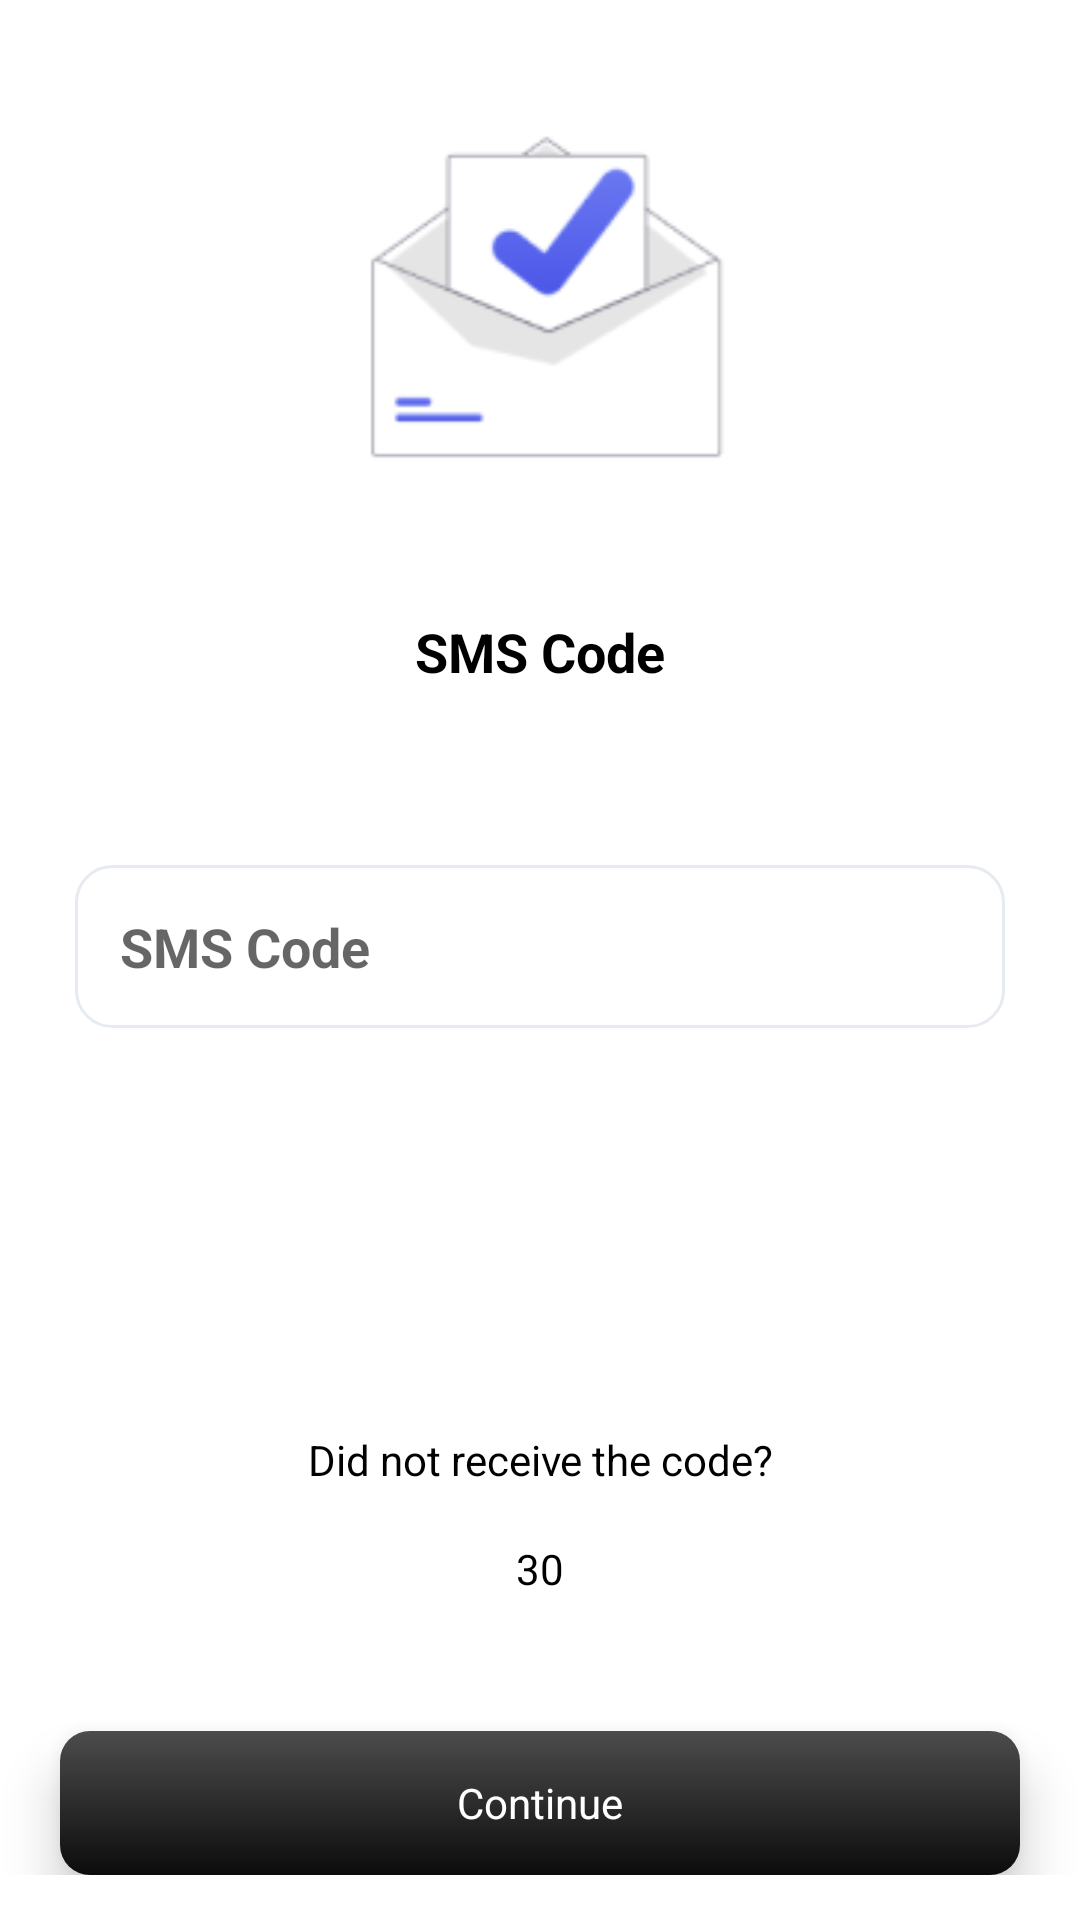

This screen was rendered from an Android layout file. Write that file and the resources it references.
<!-- AndroidManifest.xml: application theme Theme.UserApp -->
<!-- res/layout/activity_smscode.xml -->
<?xml version="1.0" encoding="utf-8"?>
<ScrollView xmlns:android="http://schemas.android.com/apk/res/android"
    android:layout_width="match_parent"
    android:layout_height="match_parent"
    android:background="@color/white"
    android:fillViewport="true">

    <LinearLayout
        android:layout_width="match_parent"
        android:layout_height="match_parent"

        android:orientation="vertical">

        <LinearLayout
            android:layout_width="match_parent"
            android:layout_height="wrap_content"

            android:gravity="center"
            android:orientation="vertical">

            <View
                android:layout_width="match_parent"
                android:layout_height="25dp" />

            <ImageView
                android:layout_width="wrap_content"
                android:layout_height="150dp"
                android:src="@drawable/smscode" />

            <View
                android:layout_width="match_parent"
                android:layout_height="25dp" />

            <TextView
                android:layout_width="match_parent"
                android:layout_height="wrap_content"
                android:layout_marginTop="5dp"
                android:gravity="center"
                android:text="@string/sms_code"
                android:textColor="@color/black"
                android:textSize="18dp"
                android:textStyle="bold" />

            <TextView
                android:id="@+id/txt_mob"
                android:layout_width="match_parent"
                android:layout_height="wrap_content"
                android:layout_marginStart="15dp"
                android:layout_marginTop="5dp"
                android:layout_marginEnd="15dp"
                android:gravity="center"
                android:text="" />

            <View
                android:layout_width="match_parent"
                android:layout_height="25dp" />


            <LinearLayout
                android:layout_width="match_parent"
                android:layout_height="wrap_content"
                android:layout_gravity="center"
                android:layout_marginStart="15dp"
                android:layout_marginEnd="15dp"
                android:gravity="center"
                android:orientation="vertical"
                android:padding="10dp">

                <LinearLayout
                    android:layout_width="match_parent"
                    android:layout_height="wrap_content"
                    android:layout_gravity="center"
                    android:background="@drawable/rounded_input"
                    android:gravity="center"
                    android:padding="5dp"
                    android:orientation="horizontal">


                    <EditText
                        android:id="@+id/ed_otp1"
                        android:layout_width="match_parent"
                        android:layout_height="wrap_content"
                        android:padding="10dp"

                        android:background="@null"
                        android:gravity="center|start"
                        android:inputType="number"
                        android:maxLength="6"
                        android:hint="@string/sms_code"
                        android:textColor="@color/black"
                        android:textStyle="bold" />


                </LinearLayout>


            </LinearLayout>

            <View
                android:layout_width="match_parent"
                android:layout_height="25dp" />
        </LinearLayout>


        <LinearLayout
            android:layout_width="match_parent"
            android:layout_height="match_parent"
            android:layout_marginBottom="15dp"

            android:gravity="bottom"
            android:orientation="vertical">

            <TextView
                android:layout_width="match_parent"
                android:layout_height="wrap_content"
                android:layout_gravity="center"
                android:gravity="center"
                android:padding="3dp"
                android:text="@string/did_not_receive_the_code"
                android:textColor="@color/black" />

            <TextView
                android:id="@+id/btn_reenter"
                android:layout_width="match_parent"
                android:layout_height="48dp"
                android:layout_gravity="center"
                android:layout_marginLeft="20dp"
                android:layout_marginRight="20dp"
                android:elevation="10dp"
                android:gravity="center"
                android:text="Re-Send"
                android:textColor="@color/purple_700"
                android:visibility="gone" />

            <TextView
                android:id="@+id/btn_timer"
                android:layout_width="match_parent"
                android:layout_height="48dp"
                android:layout_gravity="center"
                android:layout_marginLeft="20dp"
                android:layout_marginRight="20dp"
                android:elevation="10dp"
                android:gravity="center"
                android:text="30"
                android:textColor="@color/black" />

            <TextView
                android:id="@+id/btn_send"
                android:layout_width="match_parent"
                android:layout_height="48dp"
                android:layout_gravity="center"
                android:layout_marginLeft="20dp"
                android:layout_marginTop="30dp"
                android:layout_marginRight="20dp"
                android:background="@drawable/rounded_button"
                android:elevation="10dp"
                android:gravity="center"
                android:text="@string/continues"
                android:textColor="@color/white" />
        </LinearLayout>
    </LinearLayout>


</ScrollView>
<!-- resources referenced by this layout -->
<resources>
  <color name="black">#FF000000</color>
  <color name="purple_700">#4C4C4C</color>
  <color name="white">#FFFFFFFF</color>
  <!-- drawable rounded_button (drawable) -->
  <?xml version="1.0" encoding="utf-8"?>
  <selector xmlns:android="http://schemas.android.com/apk/res/android">
      <item android:state_pressed="true">
          <shape xmlns:android="http://schemas.android.com/apk/res/android" android:shape="rectangle">
  
              <solid android:color="@color/purple_500" />
              <gradient android:angle="90" android:endColor="@color/purple_700" android:startColor="@color/purple_500" />
              <corners android:radius="10dp" />
  
  
          </shape>
      </item>
      <item android:state_pressed="false">
          <shape xmlns:android="http://schemas.android.com/apk/res/android" android:shape="rectangle">
  
              <solid android:color="@color/purple_500" />
              <gradient android:angle="90" android:endColor="@color/purple_700" android:startColor="@color/purple_500" android:type="linear" />
  
              <corners android:radius="10dp" />
  
  
          </shape>
  
      </item>
  </selector>
  <!-- drawable rounded_input (drawable) -->
  <?xml version="1.0" encoding="utf-8"?>
  <selector xmlns:android="http://schemas.android.com/apk/res/android" xmlns:tools="http://schemas.android.com/tools" tools:ignore="MissingDefaultResource">
      <item android:state_pressed="false">
          <shape xmlns:android="http://schemas.android.com/apk/res/android" android:shape="rectangle">
  
              <corners android:radius="12dp"/>
  
              <stroke android:width="1dp" android:color="#E6EBF2" />
          </shape>
      </item>
  
  </selector>
  <!-- drawable smscode: png bitmap (drawable, 5226 bytes) -->
  <string name="continues">Continue</string>
  <string name="did_not_receive_the_code">Did not receive the code?</string>
  <string name="sms_code">SMS Code</string>
  <style name="Theme.UserApp" parent="Theme.MaterialComponents.Light.DarkActionBar">
          
          <item name="windowActionBar">false</item>
          <item name="windowNoTitle">true</item>
          <item name="colorPrimary">@color/purple_500</item>
          <item name="colorPrimaryVariant">@color/purple_700</item>
          <item name="colorOnPrimary">@color/white</item>
          
          <item name="colorSecondary">@color/teal_200</item>
          <item name="colorSecondaryVariant">@color/teal_700</item>
          <item name="colorOnSecondary">@color/black</item>
          
          <item name="android:statusBarColor" tools:targetApi="l">?attr/colorPrimaryVariant</item>
  
          <item name="bottomSheetDialogTheme">@style/AppBottomSheetDialogTheme</item>
          <item name="fontFamily">@font/gilroymedium</item>
          
      </style>
  <color name="purple_500">#0C0C0C</color>
  <color name="teal_200">#0C0C0C</color>
  <color name="teal_700">#FF018786</color>
  <style name="AppBottomSheetDialogTheme" parent="Theme.Design.Light.BottomSheetDialog">
          <item name="bottomSheetStyle">@style/AppModalStyle</item>
          <item name="fontFamily">@font/gilroymedium</item>
  
      </style>
  <style name="AppModalStyle" parent="Widget.Design.BottomSheet.Modal">
          <item name="android:background">@color/tranfarnt</item>
          <item name="fontFamily">@font/gilroymedium</item>
      </style>
  <color name="tranfarnt">#00D32A1E</color>
</resources>
